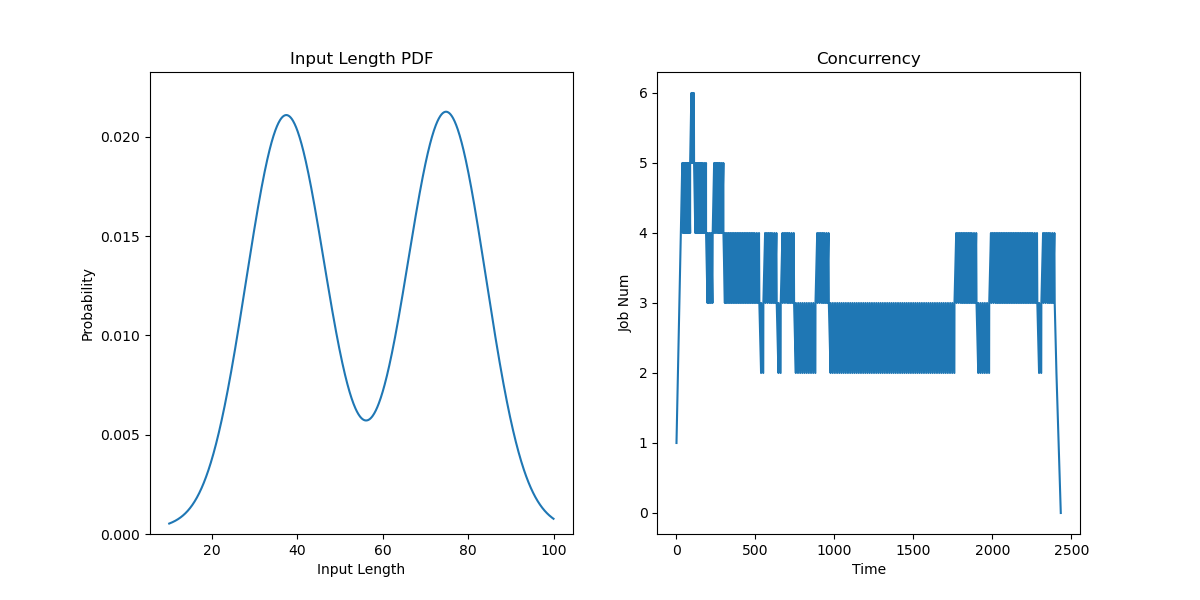

Data behind this chart, as committed beside it:
JobId, InputLen, Length, Admitted
0, 81.91, 14, 0.0
1, 79.91, 4, 9.167
2, 71.2, 6, 18.33
3, 81.06, 7, 27.5
4, 77.44, 10, 36.67
5, 82.24, 4, 45.83
6, 46.43, 21, 55
7, 73.07, 8, 62.86
8, 77.1, 19, 70.71
9, 73.69, 11, 78.57
10, 84.53, 6, 86.43
11, 69.08, 13, 94.29
12, 65.04, 9, 102.1
13, 39.09, 12, 110
14, 72.9, 7, 119.2
15, 74.8, 13, 128.3
16, 76.1, 6, 137.5
17, 41.54, 14, 146.7
18, 39.92, 8, 155.8
19, 38.27, 7, 165
20, 71.92, 7, 176
21, 31.11, 19, 187
22, 40.08, 7, 198
23, 43.78, 8, 209
24, 70.61, 3, 220
25, 59.78, 11, 229.2
26, 38.59, 9, 238.3
27, 44.92, 26, 247.5
28, 39.75, 10, 256.7
29, 74, 7, 265.8
30, 73.53, 10, 275
31, 75.78, 12, 286
32, 87.68, 18, 297
33, 38.91, 11, 308
34, 80.13, 12, 319
35, 45.62, 7, 330
36, 72.24, 2, 341
37, 54.56, 4, 352
38, 74.17, 6, 363
39, 41.74, 13, 374
40, 34.81, 14, 385
41, 79.71, 18, 396
42, 67.73, 8, 407
43, 46.92, 20, 418
44, 81.33, 4, 429
45, 35.66, 4, 440
46, 39.59, 14, 451
47, 80.6, 5, 462
48, 75.11, 5, 473
49, 74.33, 18, 484
50, 42.17, 5, 495
51, 77.77, 3, 508.7
52, 43.52, 14, 522.5
53, 32.11, 6, 536.2
54, 63.01, 14, 550
55, 34.28, 10, 561
56, 82.55, 17, 572
57, 78.9, 14, 583
58, 75.45, 20, 594
59, 85.74, 16, 605
... 140 more rows
